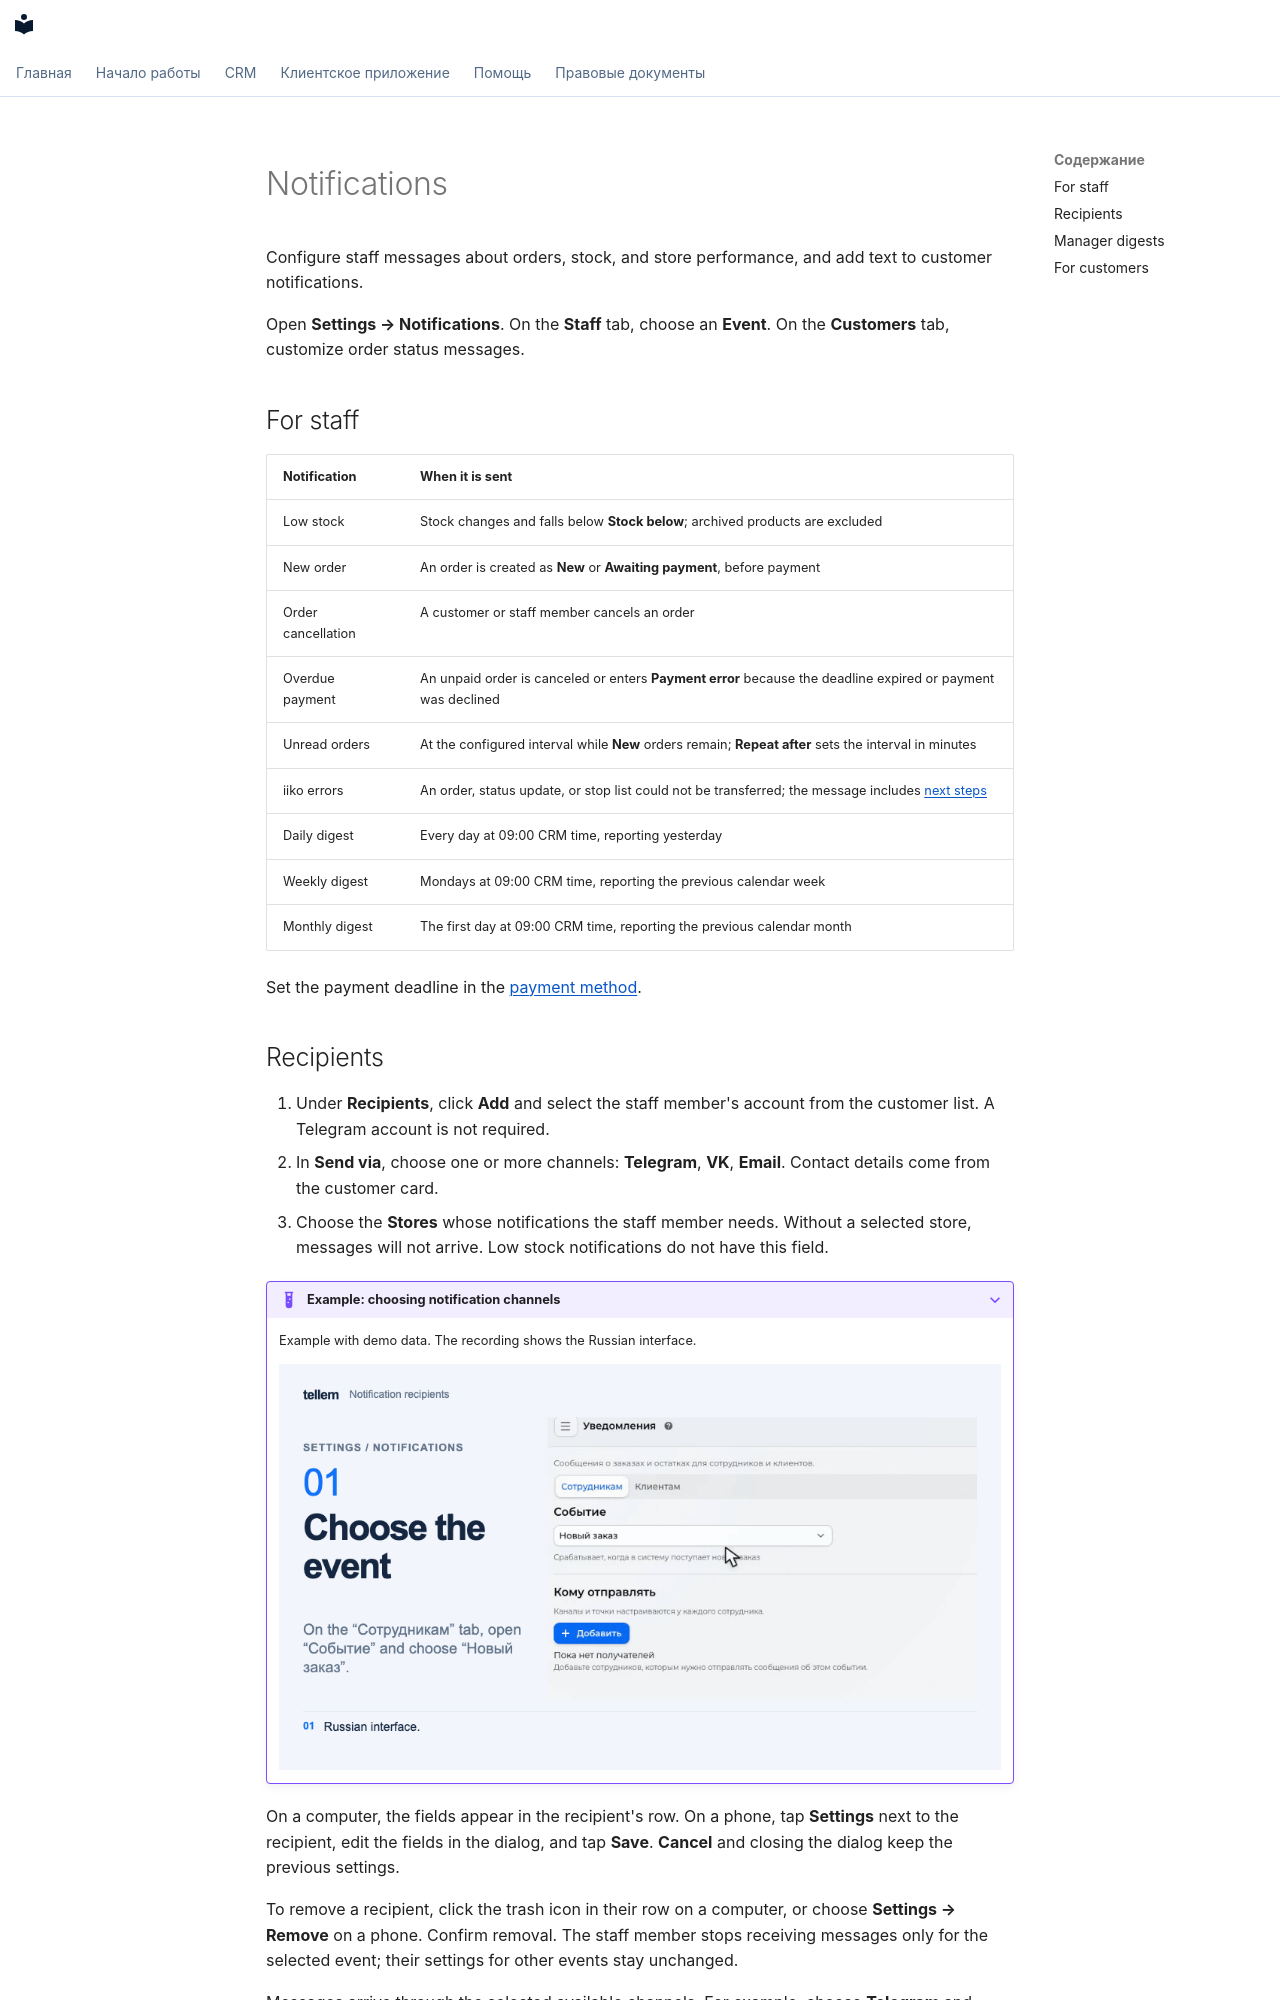

repository: tellem-tech/tellem-docs · page: modules/crm/crm-notifications.en/index.html · generator: mkdocs

---
description: "Configure Tellem employee notifications: recipients, stores, channels, and customer message text."
---

<span id="_1"></span>

# Notifications { #notifications }

Configure staff messages about orders, stock, and store performance, and add text to customer notifications.

Open **Settings → Notifications**. On the **Staff** tab, choose an **Event**. On the **Customers** tab,
customize order status messages.

<span id="for-sellers"></span>

<span id="_2"></span>

## For staff { #seller-notifications }

| Notification | When it is sent |
|---|---|
| Low stock | Stock changes and falls below **Stock below**; archived products are excluded |
| New order | An order is created as **New** or **Awaiting payment**, before payment |
| Order cancellation | A customer or staff member cancels an order |
| Overdue payment | An unpaid order is canceled or enters **Payment error** because the deadline expired or payment was declined |
| Unread orders | At the configured interval while **New** orders remain; **Repeat after** sets the interval in minutes |
| iiko errors | An order, status update, or stop list could not be transferred; the message includes [next steps](iiko-errors.md) |
| Daily digest | Every day at 09:00 CRM time, reporting yesterday |
| Weekly digest | Mondays at 09:00 CRM time, reporting the previous calendar week |
| Monthly digest | The first day at 09:00 CRM time, reporting the previous calendar month |


Set the payment deadline in the [payment method](payment-providers.md).

<span id="recipients"></span>

<span id="_3"></span>
